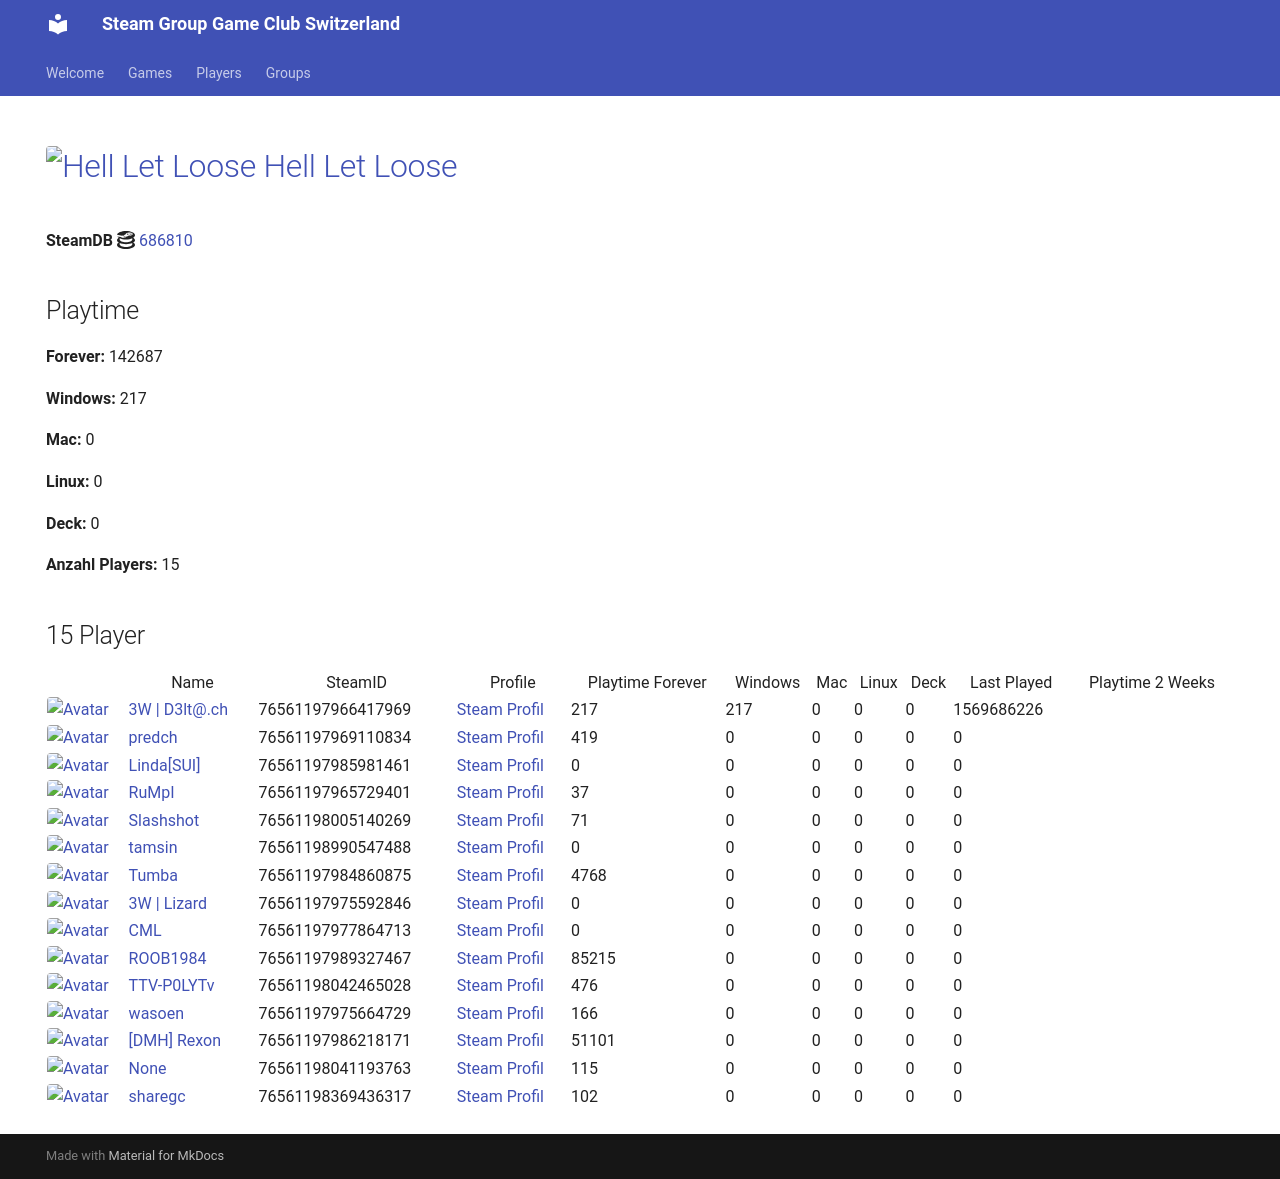

repository: Game-Club-Switzerland/steam.gameclub.ch · page: game/686810/index.html · generator: mkdocs

---
hide:
  - navigation
  - toc
---
# <a href="https://store.steampowered.com/app/686810"><img src="https://media.steampowered.com/steamcommunity/public/images/apps/686810/34a4b24b1132045d8e59e56b9c24bed725af55c7.jpg" alt="Hell Let Loose" style="width:32px;height:32px;border-radius:4px;" /> Hell Let Loose</a>

**SteamDB :simple-steamdb:** <a href="https://steamdb.info/app/686810">686810</a>

## Playtime

**Forever:** 150047

**Windows:** 217

**Mac:** 0

**Linux:** 0

**Deck:** 0

**Anzahl Players:** 17
## 17 Player

<table id="charts-table" class="display" style="width:100%">
            <thead>
                <tr>
                    <th></th>
                    <th>Name</th>
                    <th>SteamID</th>
                    <th>Profile</th>
                    <th>Playtime Forever</th>
                    <th>Windows</th>
                    <th>Mac</th>
                    <th>Linux</th>
                    <th>Deck</th>
                    <th>Last Played</th>
                    <th>Playtime 2 Weeks</th>
                </tr>
            </thead>
            <tbody>
        <tr>
<td><a href="/player/76561197966417969" target="_blank" title="3W | D3lt@.ch"><img src="https://avatars.steamstatic.com/363ea361fc7ff2a14a2a780a5e15e66cee03e434_full.jpg" alt="Avatar" style="width:48px;height:48px;border-radius:4px;"></a></td><td><a href="/player/76561197966417969" target="_blank" title="3W | D3lt@.ch">3W | D3lt@.ch</a></td><td>76561197966417969</td><td><a href="https://steamcommunity.com/id/3wd3lta/" target="_blank">Steam Profil</a></td><td>217</td><td>217</td><td>0</td><td>0</td><td>0</td><td>1569686226</td><td></td></tr>
<tr>
<td><a href="/player/76561197985981461" target="_blank" title="Linda[SUI]"><img src="https://avatars.steamstatic.com/715689713a0bd4a947c884e2bfa8b8f2b124ea9d_full.jpg" alt="Avatar" style="width:48px;height:48px;border-radius:4px;"></a></td><td><a href="/player/76561197985981461" target="_blank" title="Linda[SUI]">Linda[SUI]</a></td><td>76561197985981461</td><td><a href="https://steamcommunity.com/profiles/76561197985981461/" target="_blank">Steam Profil</a></td><td>0</td><td>0</td><td>0</td><td>0</td><td>0</td><td>0</td><td></td></tr>
<tr>
<td><a href="/player/76561197969110834" target="_blank" title="predch"><img src="https://avatars.steamstatic.com/8dfe278c7493b6984540e57ecd57b791df13841e_full.jpg" alt="Avatar" style="width:48px;height:48px;border-radius:4px;"></a></td><td><a href="/player/76561197969110834" target="_blank" title="predch">predch</a></td><td>76561197969110834</td><td><a href="https://steamcommunity.com/profiles/76561197969110834/" target="_blank">Steam Profil</a></td><td>419</td><td>0</td><td>0</td><td>0</td><td>0</td><td>0</td><td></td></tr>
<tr>
<td><a href="/player/76561197965729401" target="_blank" title="RuMpI"><img src="https://avatars.steamstatic.com/3f006227f5d26fb37941b0a23adb7fafc72530ad_full.jpg" alt="Avatar" style="width:48px;height:48px;border-radius:4px;"></a></td><td><a href="/player/76561197965729401" target="_blank" title="RuMpI">RuMpI</a></td><td>76561197965729401</td><td><a href="https://steamcommunity.com/profiles/76561197965729401/" target="_blank">Steam Profil</a></td><td>37</td><td>0</td><td>0</td><td>0</td><td>0</td><td>0</td><td></td></tr>
<tr>
<td><a href="/player/76561198005140269" target="_blank" title="Slashshot"><img src="https://avatars.steamstatic.com/dcd2136652dc32498f221d8262950cef8c08e38a_full.jpg" alt="Avatar" style="width:48px;height:48px;border-radius:4px;"></a></td><td><a href="/player/76561198005140269" target="_blank" title="Slashshot">Slashshot</a></td><td>76561198005140269</td><td><a href="https://steamcommunity.com/id/Slashshot93/" target="_blank">Steam Profil</a></td><td>71</td><td>0</td><td>0</td><td>0</td><td>0</td><td>0</td><td></td></tr>
<tr>
<td><a href="/player/76561198042465028" target="_blank" title="TTV-P0LYTv"><img src="https://avatars.steamstatic.com/95d8f1c00bbdc43e289e494f3dad027a6f930ac4_full.jpg" alt="Avatar" style="width:48px;height:48px;border-radius:4px;"></a></td><td><a href="/player/76561198042465028" target="_blank" title="TTV-P0LYTv">TTV-P0LYTv</a></td><td>76561198042465028</td><td><a href="https://steamcommunity.com/id/SSEhArDcOrE/" target="_blank">Steam Profil</a></td><td>476</td><td>0</td><td>0</td><td>0</td><td>0</td><td>0</td><td></td></tr>
<tr>
<td><a href="/player/76561198112257105" target="_blank" title="ΠΞΧUS_4202"><img src="https://avatars.steamstatic.com/3bdc59e43871ad009c2d17b8eb58c61d73df17d0_full.jpg" alt="Avatar" style="width:48px;height:48px;border-radius:4px;"></a></td><td><a href="/player/76561198112257105" target="_blank" title="ΠΞΧUS_4202">ΠΞΧUS_4202</a></td><td>76561198112257105</td><td><a href="https://steamcommunity.com/id/NEXUS4202/" target="_blank">Steam Profil</a></td><td>18006</td><td>0</td><td>0</td><td>0</td><td>0</td><td>0</td><td></td></tr>
<tr>
<td><a href="/player/76561197975592846" target="_blank" title="3W | Lizard"><img src="https://avatars.steamstatic.com/1a20ba8b02900ad1b51bee0bd9313b851de05d39_full.jpg" alt="Avatar" style="width:48px;height:48px;border-radius:4px;"></a></td><td><a href="/player/76561197975592846" target="_blank" title="3W | Lizard">3W | Lizard</a></td><td>76561197975592846</td><td><a href="https://steamcommunity.com/profiles/76561197975592846/" target="_blank">Steam Profil</a></td><td>0</td><td>0</td><td>0</td><td>0</td><td>0</td><td>0</td><td></td></tr>
<tr>
<td><a href="/player/76561197977864713" target="_blank" title="CML"><img src="https://avatars.steamstatic.com/a52dfe7d3ee19120d8b9b8722f269d6aeb35bd93_full.jpg" alt="Avatar" style="width:48px;height:48px;border-radius:4px;"></a></td><td><a href="/player/76561197977864713" target="_blank" title="CML">CML</a></td><td>76561197977864713</td><td><a href="https://steamcommunity.com/profiles/76561197977864713/" target="_blank">Steam Profil</a></td><td>0</td><td>0</td><td>0</td><td>0</td><td>0</td><td>0</td><td></td></tr>
<tr>
<td><a href="/player/76561197989327467" target="_blank" title="ROOB1984"><img src="https://avatars.steamstatic.com/f435dd79466196cdb7b9e6b507dcdfac7d39657e_full.jpg" alt="Avatar" style="width:48px;height:48px;border-radius:4px;"></a></td><td><a href="/player/76561197989327467" target="_blank" title="ROOB1984">ROOB1984</a></td><td>76561197989327467</td><td><a href="https://steamcommunity.com/profiles/76561197989327467/" target="_blank">Steam Profil</a></td><td>74270</td><td>0</td><td>0</td><td>0</td><td>0</td><td>0</td><td>1</td></tr>
<tr>
<td><a href="/player/76561198990547488" target="_blank" title="tamsin"><img src="https://avatars.steamstatic.com/faa3fc7efb1b5a6fd17e8dbd1d883d5762ab0ada_full.jpg" alt="Avatar" style="width:48px;height:48px;border-radius:4px;"></a></td><td><a href="/player/76561198990547488" target="_blank" title="tamsin">tamsin</a></td><td>76561198990547488</td><td><a href="https://steamcommunity.com/profiles/76561198990547488/" target="_blank">Steam Profil</a></td><td>170</td><td>0</td><td>0</td><td>0</td><td>0</td><td>0</td><td></td></tr>
<tr>
<td><a href="/player/76561197984860875" target="_blank" title="Tumba"><img src="https://avatars.steamstatic.com/897c109fd930143c3d84e2bd02d85f804f7d89a1_full.jpg" alt="Avatar" style="width:48px;height:48px;border-radius:4px;"></a></td><td><a href="/player/76561197984860875" target="_blank" title="Tumba">Tumba</a></td><td>76561197984860875</td><td><a href="https://steamcommunity.com/profiles/76561197984860875/" target="_blank">Steam Profil</a></td><td>4768</td><td>0</td><td>0</td><td>0</td><td>0</td><td>0</td><td></td></tr>
<tr>
<td><a href="/player/76561197975664729" target="_blank" title="wasoen"><img src="https://avatars.steamstatic.com/8ee1103f621f0eae96cb5008ec3253703ac256ae_full.jpg" alt="Avatar" style="width:48px;height:48px;border-radius:4px;"></a></td><td><a href="/player/76561197975664729" target="_blank" title="wasoen">wasoen</a></td><td>76561197975664729</td><td><a href="https://steamcommunity.com/id/wasoen/" target="_blank">Steam Profil</a></td><td>166</td><td>0</td><td>0</td><td>0</td><td>0</td><td>0</td><td></td></tr>
<tr>
<td><a href="/player/76561198016103694" target="_blank" title="[+]Dragnforce ©"><img src="https://avatars.steamstatic.com/ec719d4ea83640827307ebd9848325256da2fe86_full.jpg" alt="Avatar" style="width:48px;height:48px;border-radius:4px;"></a></td><td><a href="/player/76561198016103694" target="_blank" title="[+]Dragnforce ©">[+]Dragnforce ©</a></td><td>76561198016103694</td><td><a href="https://steamcommunity.com/profiles/76561198016103694/" target="_blank">Steam Profil</a></td><td>164</td><td>0</td><td>0</td><td>0</td><td>0</td><td>0</td><td></td></tr>
<tr>
<td><a href="/player/76561197986218171" target="_blank" title="[DMH] Rexon"><img src="https://avatars.steamstatic.com/14c94ace391b90e2c5c3e07e44f518f25a3d4376_full.jpg" alt="Avatar" style="width:48px;height:48px;border-radius:4px;"></a></td><td><a href="/player/76561197986218171" target="_blank" title="[DMH] Rexon">[DMH] Rexon</a></td><td>76561197986218171</td><td><a href="https://steamcommunity.com/id/19nosferatu82/" target="_blank">Steam Profil</a></td><td>51066</td><td>0</td><td>0</td><td>0</td><td>0</td><td>0</td><td></td></tr>
<tr>
<td><a href="/player/76561198041193763" target="_blank" title="187 | hodechrampf"><img src="https://avatars.steamstatic.com/7eb86a98d34da786dc134603a248c7169791a9fa_full.jpg" alt="Avatar" style="width:48px;height:48px;border-radius:4px;"></a></td><td><a href="/player/76561198041193763" target="_blank" title="187 | hodechrampf">187 | hodechrampf</a></td><td>76561198041193763</td><td><a href="https://steamcommunity.com/profiles/76561198041193763/" target="_blank">Steam Profil</a></td><td>115</td><td>0</td><td>0</td><td>0</td><td>0</td><td>0</td><td></td></tr>
<tr>
<td><a href="/player/76561198369436317" target="_blank" title="sharegc"><img src="https://avatars.steamstatic.com/4b6a981698f8bca38682c48e3b75a2e012c626ab_full.jpg" alt="Avatar" style="width:48px;height:48px;border-radius:4px;"></a></td><td><a href="/player/76561198369436317" target="_blank" title="sharegc">sharegc</a></td><td>76561198369436317</td><td><a href="https://steamcommunity.com/id/sharegc/" target="_blank">Steam Profil</a></td><td>102</td><td>0</td><td>0</td><td>0</td><td>0</td><td>0</td><td></td></tr>
</tbody>
</table>
